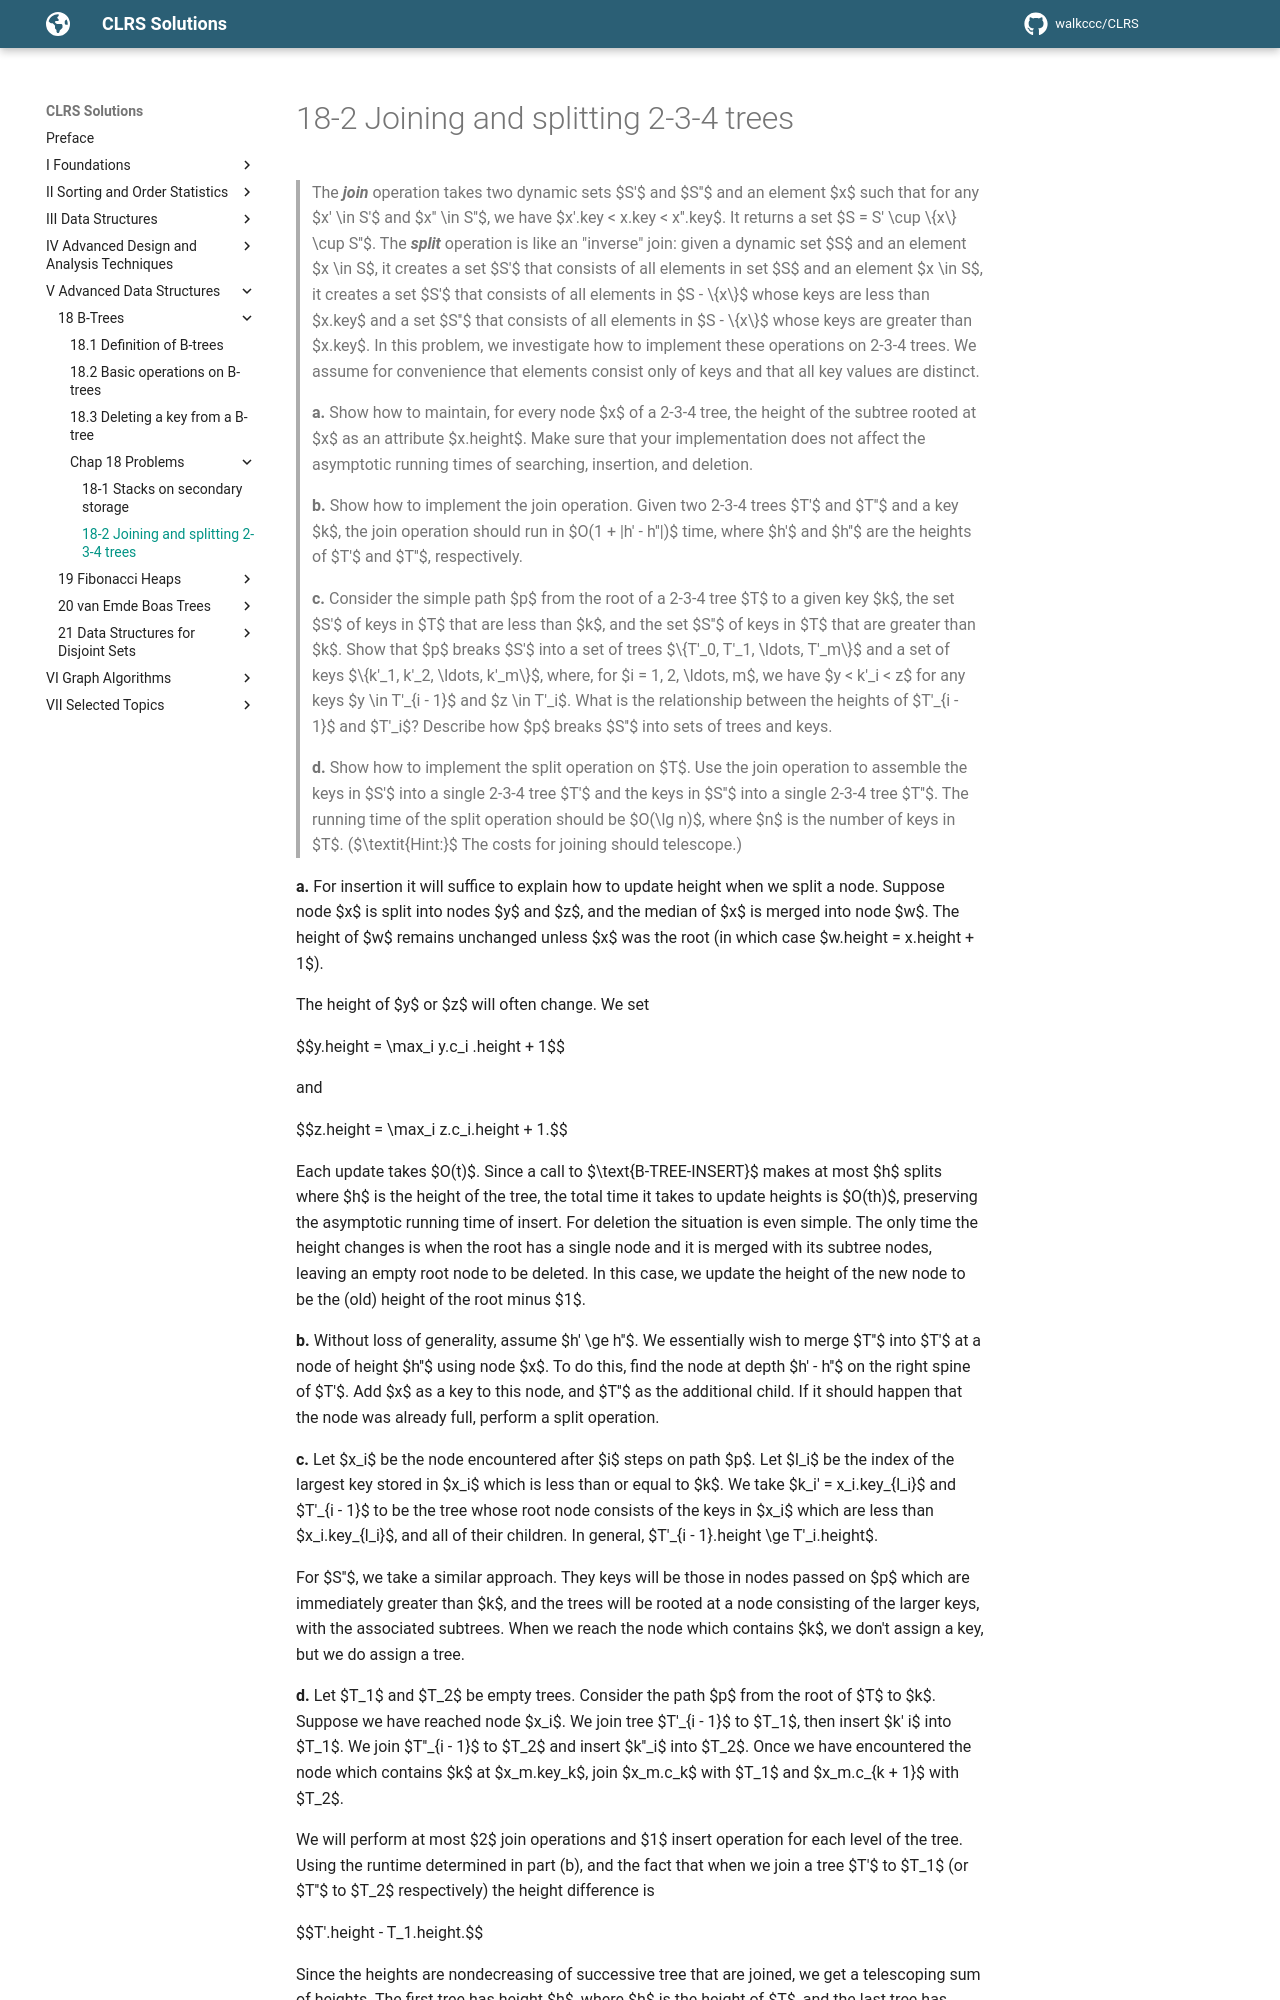

repository: walkccc/CLRS · page: Chap18/Problems/18-2/index.html · generator: mkdocs

> The **_join_** operation takes two dynamic sets $S'$ and $S''$ and an element $x$ such that for any $x' \in S'$ and $x'' \in S''$, we have $x'.key < x.key < x''.key$. It returns a set $S = S' \cup \\{x\\} \cup S''$. The **_split_** operation is like an "inverse" join: given a dynamic set $S$ and an element $x \in S$, it creates a set $S'$ that consists of all elements in set $S$ and an element $x \in S$, it creates a set $S'$ that consists of all elements in $S - \\{x\\}$ whose keys are less than $x.key$ and a set $S''$ that consists of all elements in $S - \\{x\\}$ whose keys are greater than $x.key$. In this problem, we investigate how to implement these operations on 2-3-4 trees. We assume for convenience that elements consist only of keys and that all key values are distinct.
>
> **a.** Show how to maintain, for every node $x$ of a 2-3-4 tree, the height of the subtree rooted at $x$ as an attribute $x.height$. Make sure that your implementation does not affect the asymptotic running times of searching, insertion, and deletion.
>
> **b.** Show how to implement the join operation. Given two 2-3-4 trees $T'$ and $T''$ and a key $k$, the join operation should run in $O(1 + |h' - h''|)$ time, where $h'$ and $h''$ are the heights of $T'$ and $T''$, respectively.
>
> **c.** Consider the simple path $p$ from the root of a 2-3-4 tree $T$ to a given key $k$, the set $S'$ of keys in $T$ that are less than $k$, and the set $S''$ of keys in $T$ that are greater than $k$. Show that $p$ breaks $S'$ into a set of trees $\\{T'\_0, T'\_1, \ldots, T'\_m\\}$ and a set of keys $\\{k'\_1, k'\_2, \ldots, k'\_m\\}$, where, for $i = 1, 2, \ldots, m$, we have $y < k'\_i < z$ for any keys $y \in T'\_{i - 1}$ and $z \in T'\_i$. What is the relationship between the heights of $T'\_{i - 1}$ and $T'\_i$? Describe how $p$ breaks $S''$ into sets of trees and keys.
>
> **d.** Show how to implement the split operation on $T$. Use the join operation to assemble the keys in $S'$ into a single 2-3-4 tree $T'$ and the keys in $S''$ into a single 2-3-4 tree $T''$. The running time of the split operation should be $O(\lg n)$, where $n$ is the number of keys in $T$. ($\textit{Hint:}$ The costs for joining should telescope.)

**a.** For insertion it will suffice to explain how to update height when we split a node. Suppose node $x$ is split into nodes $y$ and $z$, and the median of $x$ is merged into node $w$. The height of $w$ remains unchanged unless $x$ was the root (in which case $w.height = x.height + 1$).

The height of $y$ or $z$ will often change. We set

$$y.height = \max_i y.c_i .height + 1$$

and

$$z.height = \max_i z.c_i.height + 1.$$

Each update takes $O(t)$. Since a call to $\text{B-TREE-INSERT}$ makes at most $h$ splits where $h$ is the height of the tree, the total time it takes to update heights is $O(th)$, preserving the asymptotic running time of insert. For deletion the situation is even simple. The only time the height changes is when the root has a single node and it is merged with its subtree nodes, leaving an empty root node to be deleted. In this case, we update the height of the new node to be the (old) height of the root minus $1$.

**b.** Without loss of generality, assume $h' \ge h''$. We essentially wish to merge $T''$ into $T'$ at a node of height $h''$ using node $x$. To do this, find the node at depth $h' - h''$ on the right spine of $T'$. Add $x$ as a key to this node, and $T''$ as the additional child. If it should happen that the node was already full, perform a split operation.

**c.** Let $x_i$ be the node encountered after $i$ steps on path $p$. Let $l_i$ be the index of the largest key stored in $x_i$ which is less than or equal to $k$. We take $k_i' = x_i.key_{l_i}$ and $T'\_{i - 1}$ to be the tree whose root node consists of the keys in $x_i$ which are less than $x_i.key_{l_i}$, and all of their children. In general, $T'\_{i - 1}.height \ge T'\_i.height$.

For $S''$, we take a similar approach. They keys will be those in nodes passed on $p$ which are immediately greater than $k$, and the trees will be rooted at a node consisting of the larger keys, with the associated subtrees. When we reach the node which contains $k$, we don't assign a key, but we do assign a tree.
